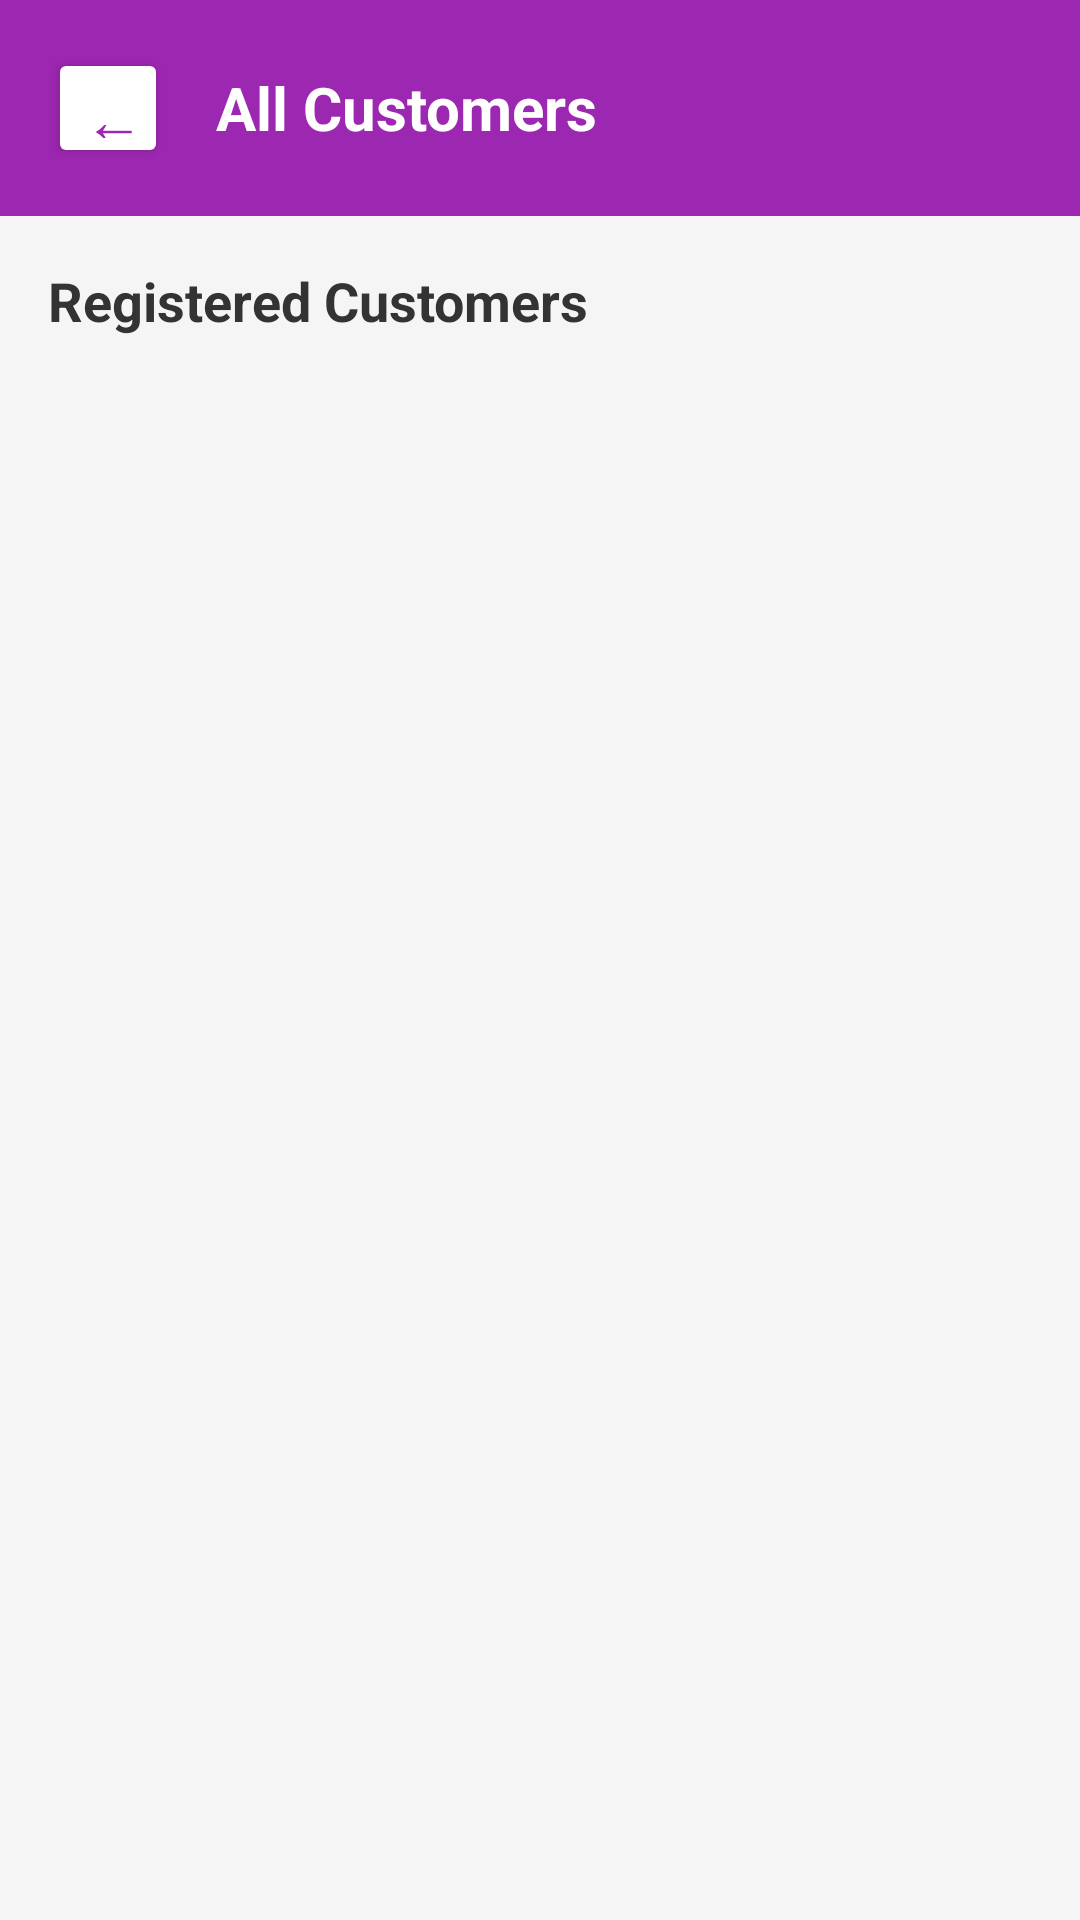

The Android layout XML behind this screen, and the referenced resources:
<!-- AndroidManifest.xml: application theme Theme.AppCompat.Light -->
<!-- res/layout/activity_view_customers.xml -->
<?xml version="1.0" encoding="utf-8"?>
<LinearLayout xmlns:android="http://schemas.android.com/apk/res/android"
    android:layout_width="match_parent"
    android:layout_height="match_parent"
    android:orientation="vertical"
    android:background="#F5F5F5">

    
    <RelativeLayout
        android:layout_width="match_parent"
        android:layout_height="wrap_content"
        android:background="#9C27B0"
        android:padding="16dp">

        <Button
            android:id="@+id/btnBack"
            android:layout_width="40dp"
            android:layout_height="40dp"
            android:text="←"
            android:textSize="20sp"
            android:textColor="#9C27B0"
            android:backgroundTint="#FFFFFF"
            android:layout_centerVertical="true"/>

        <TextView
            android:layout_width="wrap_content"
            android:layout_height="wrap_content"
            android:text="All Customers"
            android:textSize="20sp"
            android:textColor="#FFFFFF"
            android:textStyle="bold"
            android:layout_toEndOf="@id/btnBack"
            android:layout_marginStart="16dp"
            android:layout_centerVertical="true"/>

    </RelativeLayout>

    <TextView
        android:layout_width="match_parent"
        android:layout_height="wrap_content"
        android:text="Registered Customers"
        android:textSize="18sp"
        android:textColor="#333333"
        android:textStyle="bold"
        android:padding="16dp"/>

    <androidx.recyclerview.widget.RecyclerView
        android:id="@+id/rvCustomers"
        android:layout_width="match_parent"
        android:layout_height="match_parent"
        android:padding="8dp"/>

</LinearLayout>
<!-- resources referenced by this layout -->
<resources>

</resources>
